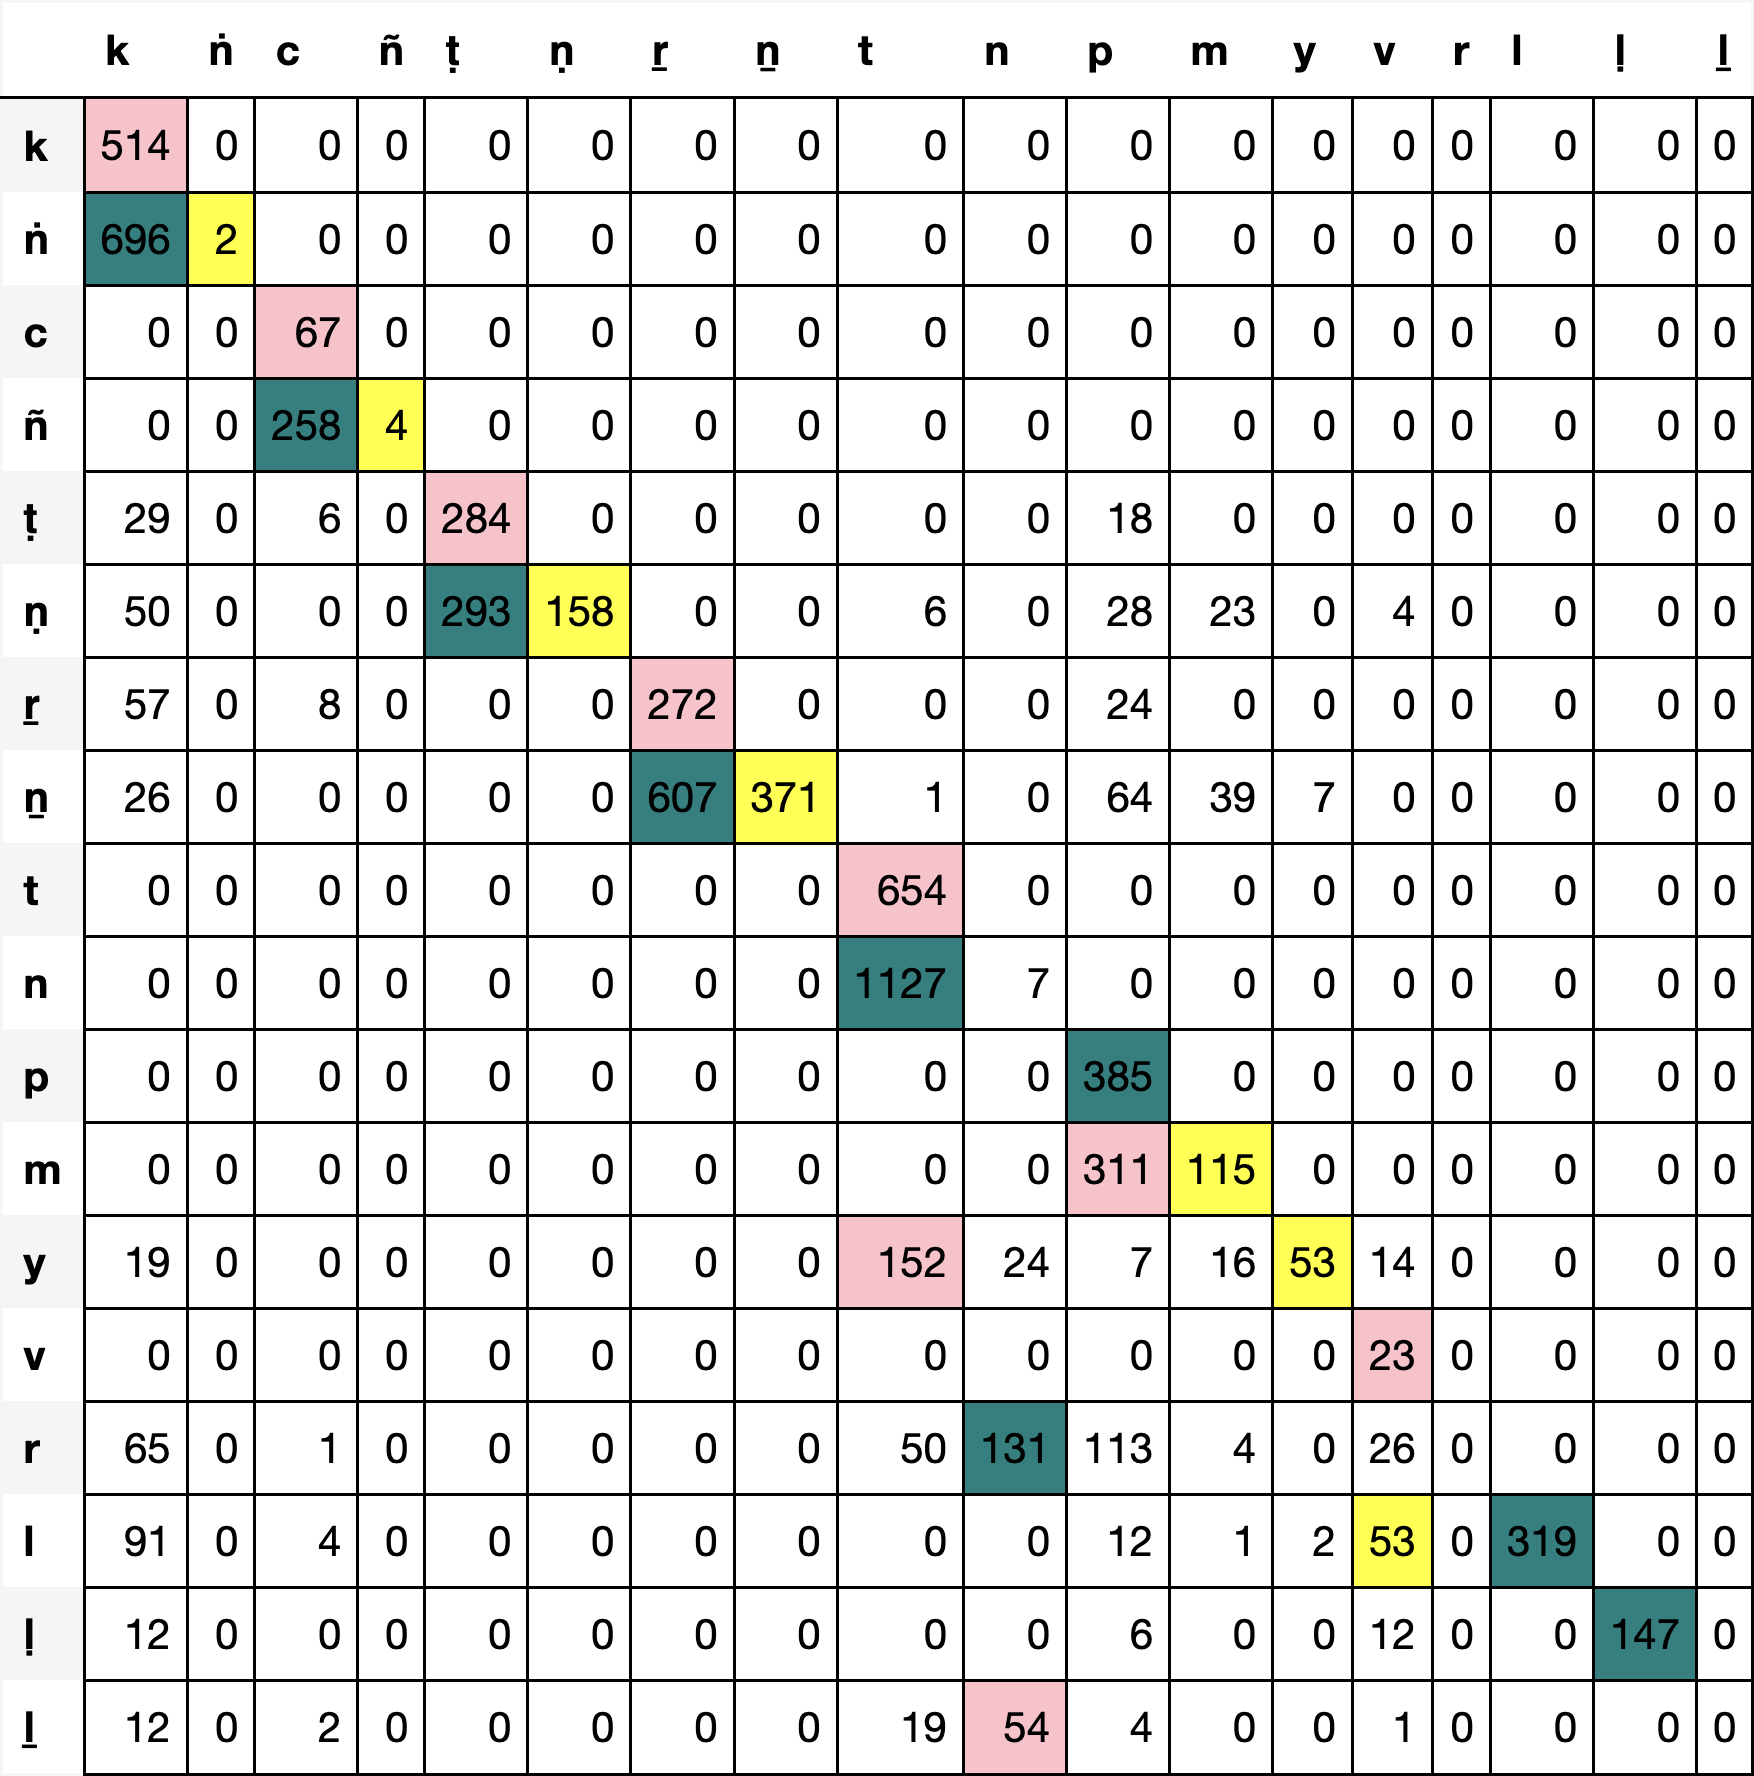

The data file committed next to this chart (first rows):
, k, ṅ, c, ñ, ṭ, ṇ, ṟ, ṉ, t, n, p, m, y, v, r, l, ḷ, ḻ
k, 514, 0, 0, 0, 0, 0, 0, 0, 0, 0, 0, 0, 0, 0, 0, 0, 0, 0
ṅ, 696, 2, 0, 0, 0, 0, 0, 0, 0, 0, 0, 0, 0, 0, 0, 0, 0, 0
c, 0, 0, 67, 0, 0, 0, 0, 0, 0, 0, 0, 0, 0, 0, 0, 0, 0, 0
ñ, 0, 0, 258, 4, 0, 0, 0, 0, 0, 0, 0, 0, 0, 0, 0, 0, 0, 0
ṭ, 29, 0, 6, 0, 284, 0, 0, 0, 0, 0, 18, 0, 0, 0, 0, 0, 0, 0
ṇ, 50, 0, 0, 0, 293, 158, 0, 0, 6, 0, 28, 23, 0, 4, 0, 0, 0, 0
ṟ, 57, 0, 8, 0, 0, 0, 272, 0, 0, 0, 24, 0, 0, 0, 0, 0, 0, 0
ṉ, 26, 0, 0, 0, 0, 0, 607, 371, 1, 0, 64, 39, 7, 0, 0, 0, 0, 0
t, 0, 0, 0, 0, 0, 0, 0, 0, 654, 0, 0, 0, 0, 0, 0, 0, 0, 0
n, 0, 0, 0, 0, 0, 0, 0, 0, 1127, 7, 0, 0, 0, 0, 0, 0, 0, 0
p, 0, 0, 0, 0, 0, 0, 0, 0, 0, 0, 385, 0, 0, 0, 0, 0, 0, 0
m, 0, 0, 0, 0, 0, 0, 0, 0, 0, 0, 311, 115, 0, 0, 0, 0, 0, 0
y, 19, 0, 0, 0, 0, 0, 0, 0, 152, 24, 7, 16, 53, 14, 0, 0, 0, 0
v, 0, 0, 0, 0, 0, 0, 0, 0, 0, 0, 0, 0, 0, 23, 0, 0, 0, 0
r, 65, 0, 1, 0, 0, 0, 0, 0, 50, 131, 113, 4, 0, 26, 0, 0, 0, 0
l, 91, 0, 4, 0, 0, 0, 0, 0, 0, 0, 12, 1, 2, 53, 0, 319, 0, 0
ḷ, 12, 0, 0, 0, 0, 0, 0, 0, 0, 0, 6, 0, 0, 12, 0, 0, 147, 0
ḻ, 12, 0, 2, 0, 0, 0, 0, 0, 19, 54, 4, 0, 0, 1, 0, 0, 0, 0
